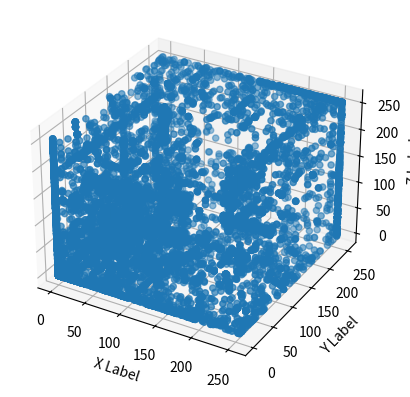

Python code for this plot:
import matplotlib.pyplot as plt


def plot_3d_coordinates(coordinates):
    fig = plt.figure()
    ax = fig.add_subplot(111, projection='3d')

    xs = [coord[0] for coord in coordinates]
    ys = [coord[1] for coord in coordinates]
    zs = [coord[2] for coord in coordinates]

    ax.scatter(xs, ys, zs)

    ax.set_xlabel('X Label')
    ax.set_ylabel('Y Label')
    ax.set_zlabel('Z Label')

    plt.show()


def read_bytes_and_create_3d_coordinates(file_path):
    with open(file_path, 'rb') as file:
        bytes_data = file.read()

    return create_3d_coordinates_from_bytes(bytes_data)


def create_3d_coordinates_from_bytes(bytes_data):
    coordinates = []
    for i in range(0, len(bytes_data) - (len(bytes_data) % 3), 3):
        x = bytes_data[i]
        y = bytes_data[i + 1]
        z = bytes_data[i + 2]
        coordinates.append((x, y, z))
    return coordinates


file_path = '/usr/bin/cat'
coordinates = plot_3d_coordinates(read_bytes_and_create_3d_coordinates(file_path))
